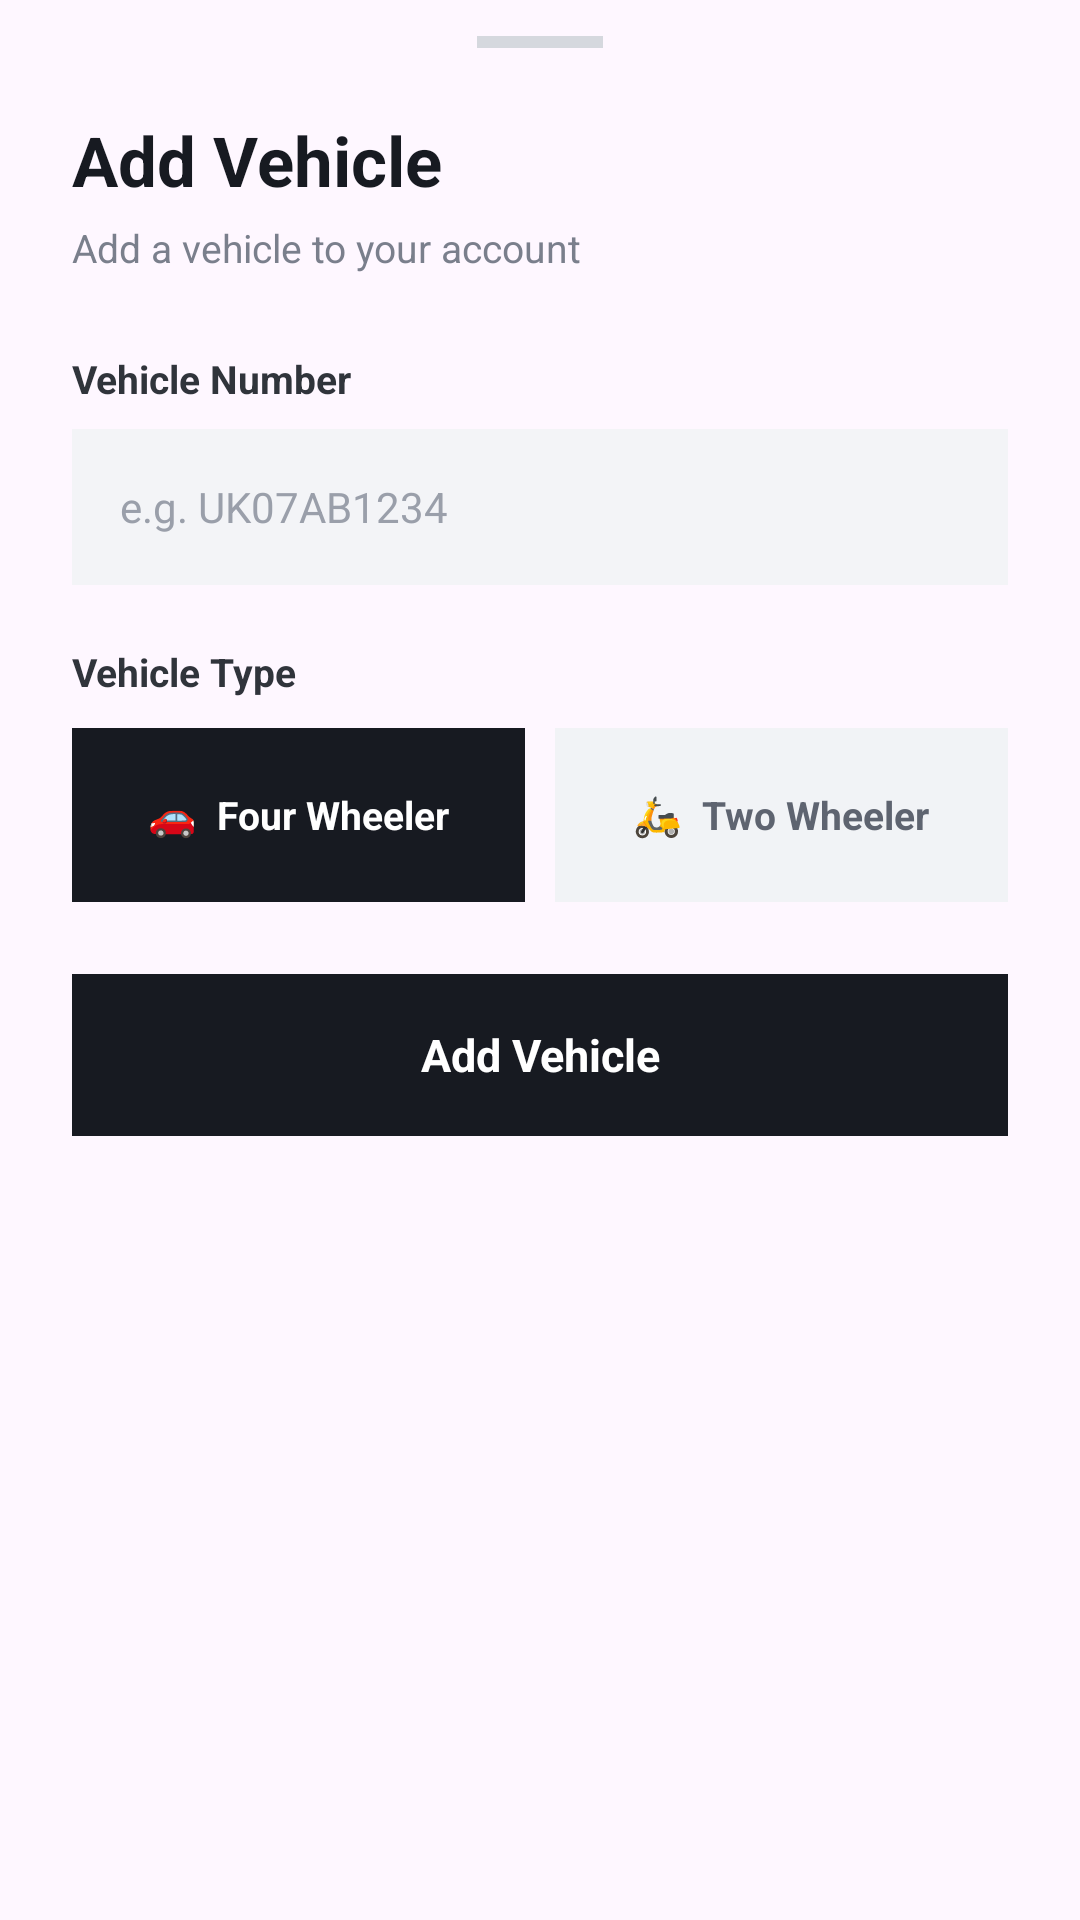

Android layout source for this screen:
<!-- AndroidManifest.xml: application theme Theme.Parkingfrontend -->
<!-- res/layout/bottom_sheet_add_vehicle.xml -->
<?xml version="1.0" encoding="utf-8"?>
<LinearLayout
    xmlns:android="http://schemas.android.com/apk/res/android"
    android:layout_width="match_parent"
    android:layout_height="wrap_content"
    android:orientation="vertical"
    android:paddingStart="24dp"
    android:paddingTop="12dp"
    android:paddingEnd="24dp"
    android:paddingBottom="28dp">

    
    <View
        android:layout_width="42dp"
        android:layout_height="4dp"
        android:layout_gravity="center"
        android:background="#D5D8DE" />

    
    <TextView
        android:layout_width="wrap_content"
        android:layout_height="wrap_content"
        android:layout_marginTop="22dp"
        android:text="Add Vehicle"
        android:textColor="#171A21"
        android:textSize="23sp"
        android:textStyle="bold" />

    <TextView
        android:layout_width="wrap_content"
        android:layout_height="wrap_content"
        android:layout_marginTop="5dp"
        android:text="Add a vehicle to your account"
        android:textColor="#7A7F8C"
        android:textSize="13sp" />

    
    <TextView
        android:layout_width="wrap_content"
        android:layout_height="wrap_content"
        android:layout_marginTop="26dp"
        android:text="Vehicle Number"
        android:textColor="#30343B"
        android:textSize="13sp"
        android:textStyle="bold" />

    
    <EditText
        android:id="@+id/etVehicleNumber"
        android:layout_width="match_parent"
        android:layout_height="52dp"
        android:layout_marginTop="8dp"
        android:background="#F3F4F7"
        android:hint="e.g. UK07AB1234"
        android:inputType="textCapCharacters"
        android:paddingStart="16dp"
        android:paddingEnd="16dp"
        android:singleLine="true"
        android:textColor="#171A21"
        android:textColorHint="#9A9FAA"
        android:textSize="14sp" />

    
    <TextView
        android:layout_width="wrap_content"
        android:layout_height="wrap_content"
        android:layout_marginTop="20dp"
        android:text="Vehicle Type"
        android:textColor="#30343B"
        android:textSize="13sp"
        android:textStyle="bold" />

    
    <LinearLayout
        android:layout_width="match_parent"
        android:layout_height="wrap_content"
        android:layout_marginTop="10dp"
        android:orientation="horizontal">

        
        <TextView
            android:id="@+id/optionFourWheeler"
            android:layout_width="0dp"
            android:layout_height="58dp"
            android:layout_weight="1"
            android:background="#171A21"
            android:gravity="center"
            android:text="🚗  Four Wheeler"
            android:textColor="#FFFFFF"
            android:textSize="13sp"
            android:textStyle="bold" />

        <Space
            android:layout_width="10dp"
            android:layout_height="1dp" />

        
        <TextView
            android:id="@+id/optionTwoWheeler"
            android:layout_width="0dp"
            android:layout_height="58dp"
            android:layout_weight="1"
            android:background="#F1F3F6"
            android:gravity="center"
            android:text="🛵  Two Wheeler"
            android:textColor="#5E6470"
            android:textSize="13sp"
            android:textStyle="bold" />

    </LinearLayout>

    
    <TextView
        android:id="@+id/btnSubmitVehicle"
        android:layout_width="match_parent"
        android:layout_height="54dp"
        android:layout_marginTop="24dp"
        android:background="#171A21"
        android:gravity="center"
        android:text="Add Vehicle"
        android:textColor="#FFFFFF"
        android:textSize="15sp"
        android:textStyle="bold" />

</LinearLayout>
<!-- resources referenced by this layout -->
<resources>
  <style name="Theme.Parkingfrontend" parent="Base.Theme.Parkingfrontend" />
  <style name="Base.Theme.Parkingfrontend" parent="Theme.Material3.DayNight.NoActionBar">
          
          
      </style>
</resources>
